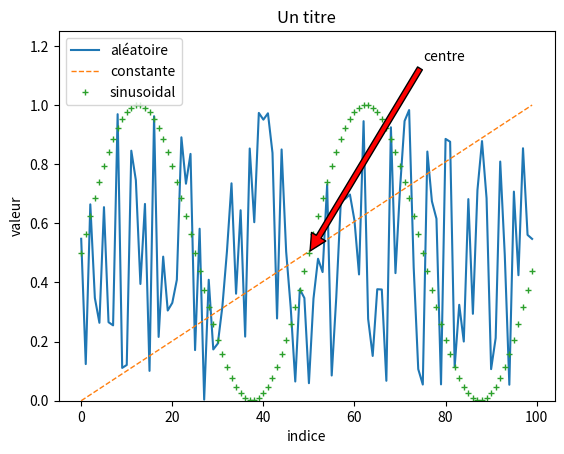

Write Python code to recreate this figure.
import numpy as np
import matplotlib.pyplot as plt

matrice_random = np.random.rand(100)
plt.plot(matrice_random, label='aléatoire')

matrice_constante = np.linspace(0, 1, 100)
plt.plot(matrice_constante, label='constante', linestyle='dashed', linewidth=1)


points = 100    #nb de points
f = 2    #nb de cycle sinusoidal
matrice_compteur = np.arange(points)
y = np.sin(2 * np.pi * f * matrice_compteur / points)
matrice_pondere = np.add(np.ones(points), y)/2
plt.plot(matrice_compteur, matrice_pondere, label='sinusoidal', marker='+', markersize=5, linestyle='None')

plt.xlabel('indice')
plt.ylabel('valeur')
plt.title("Un titre")
plt.legend()

plt.annotate('centre', xy=(50, 0.5), xytext=(75, 1.15),arrowprops=dict(facecolor='red', shrink=0.01), )

plt.ylim(0, 1.25)
plt.show()